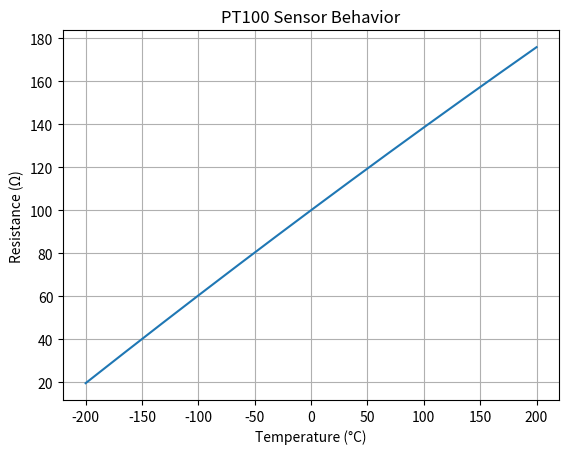

Reproduce this figure in Python.
# Temperature in Python
# =======================
# Initialize date and time
import datetime
print(f"**User:** Alejandro")
print(f"**Date and Time:** {datetime.datetime.now()}")

# Import library
import numpy as np
import matplotlib.pyplot as plt

# code
# Define the temperature range
temperatures = np.linspace(-200, 200, 400)

# Define the PT100 resistance function using Callendar-Van Dusen equations
def pt100_resistance(t):
    if t >= 0:
        # Callendar-Van Dusen equation for positive temperatures
        return 100 * (1 + 3.9083e-3 * t - 5.775e-7 * t**2 - 4.183e-12 * t**3)
    else:
        # Callendar-Van Dusen equation for negative temperatures
        return 100 * (1 + 3.9083e-3 * t - 5.775e-7 * t**2 - 4.183e-12 * t**3 + 1.235e-15 * t**4)

# Calculate the resistance for each temperature
resistances = [pt100_resistance(t) for t in temperatures]

# Create the plot
plt.plot(temperatures, resistances)
plt.xlabel('Temperature (°C)')
plt.ylabel('Resistance (Ω)')
plt.title('PT100 Sensor Behavior')
plt.grid(True)
plt.show()